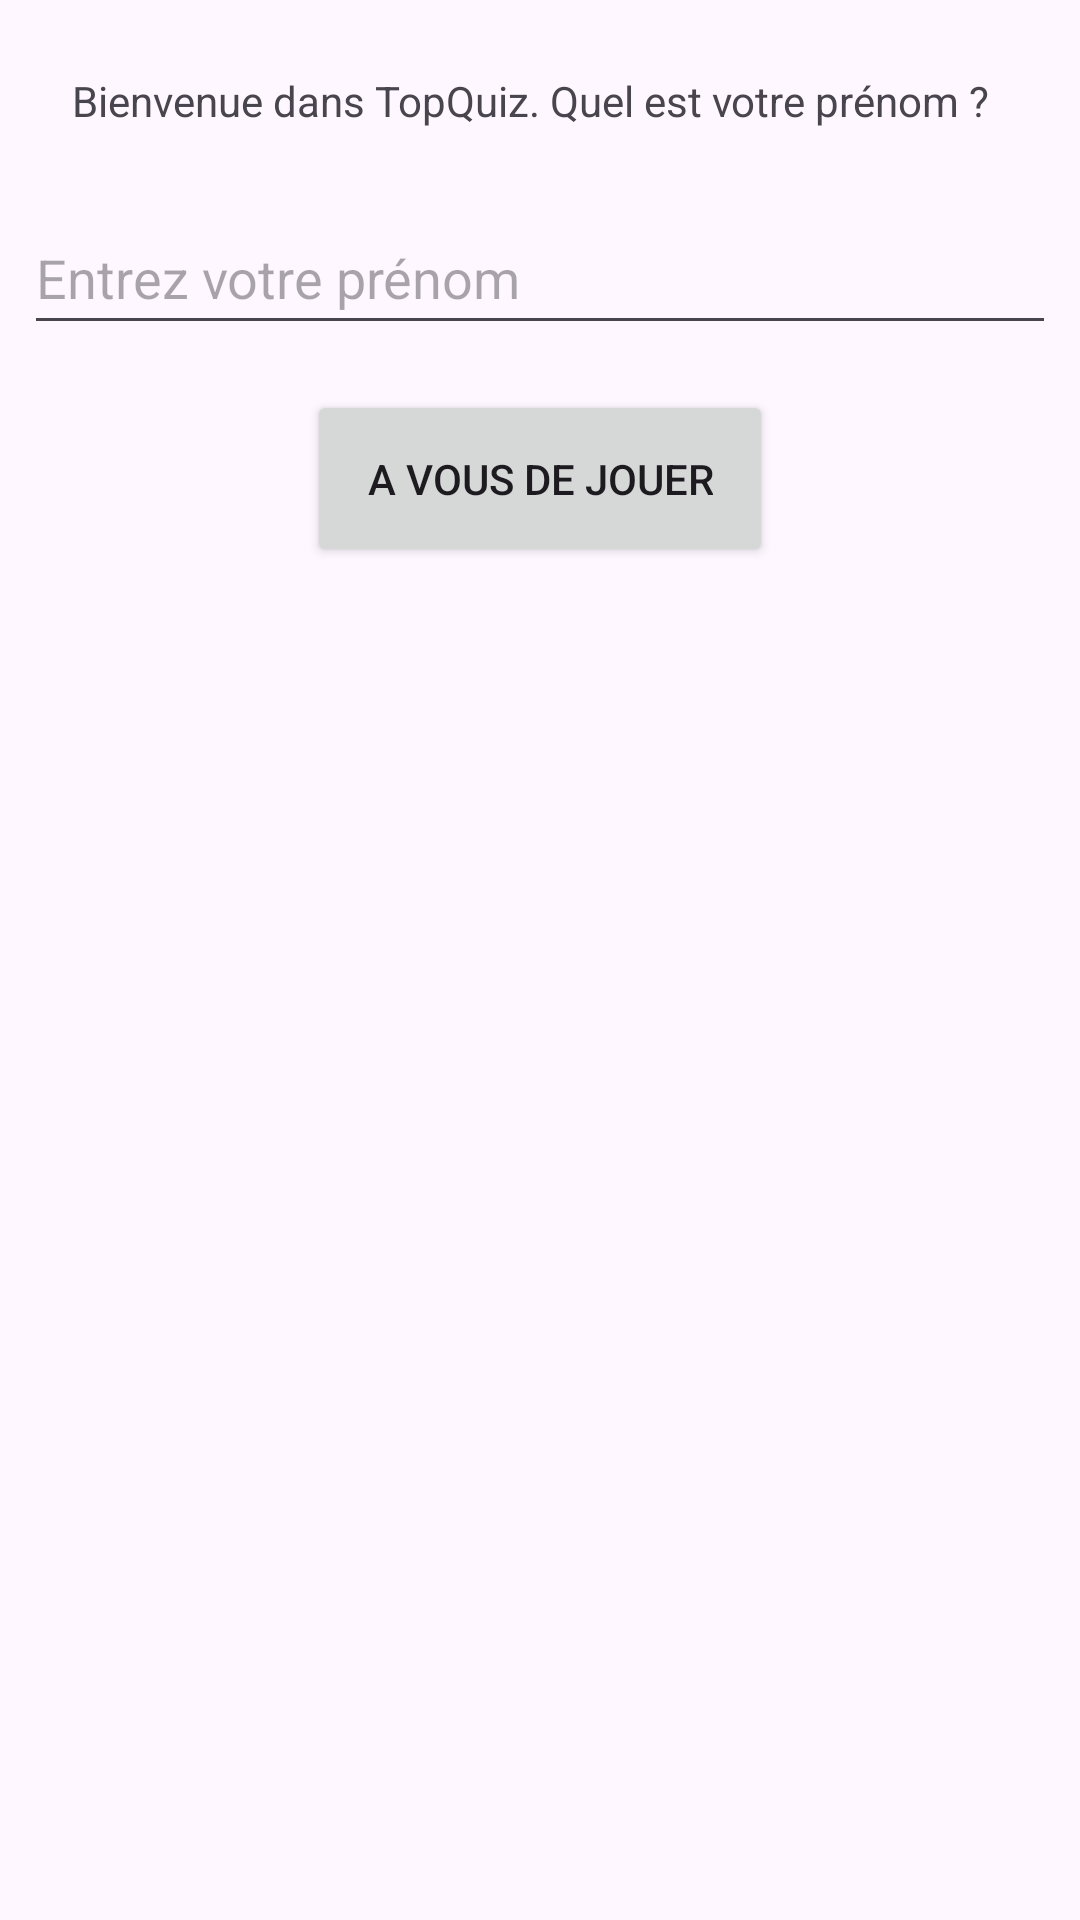

Layout XML and referenced resources for this Android screen:
<!-- AndroidManifest.xml: application theme Theme.MaPremiereApplication -->
<!-- res/layout/activity_main.xml -->
<?xml version="1.0" encoding="utf-8"?>
<LinearLayout xmlns:android="http://schemas.android.com/apk/res/android"
    xmlns:app="http://schemas.android.com/apk/res-auto"
    xmlns:tools="http://schemas.android.com/tools"
    android:layout_width="match_parent"
    android:layout_height="match_parent"
    android:orientation="vertical">

    <TextView
        android:layout_width="wrap_content"
        android:layout_height="wrap_content"
        android:text="Bienvenue dans TopQuiz. Quel est votre prénom ?"
        android:layout_margin="16dp"
        android:padding="8dp"
        android:id="@+id/main_textview_greeting"
        />

    <EditText
        android:layout_width="match_parent"
        android:layout_height="wrap_content"
        android:hint="Entrez votre prénom"
        android:layout_marginLeft="8dp"
        android:layout_marginRight="8dp"
        android:id="@+id/main_edittext_name"
        android:minHeight="48dp"
        android:minWidth="48dp"
        />

    <Button
        android:layout_width="wrap_content"
        android:layout_height="wrap_content"
        android:text="A vous de jouer"
        android:layout_gravity="center_horizontal"
        android:layout_margin="15dp"
        android:padding="20dp"
        android:id="@+id/main_button_play"
        />
</LinearLayout>
<!-- resources referenced by this layout -->
<resources>
  <style name="Theme.MaPremiereApplication" parent="Base.Theme.MaPremiereApplication" />
  <style name="Base.Theme.MaPremiereApplication" parent="Theme.Material3.DayNight.NoActionBar">
          
          
      </style>
</resources>
